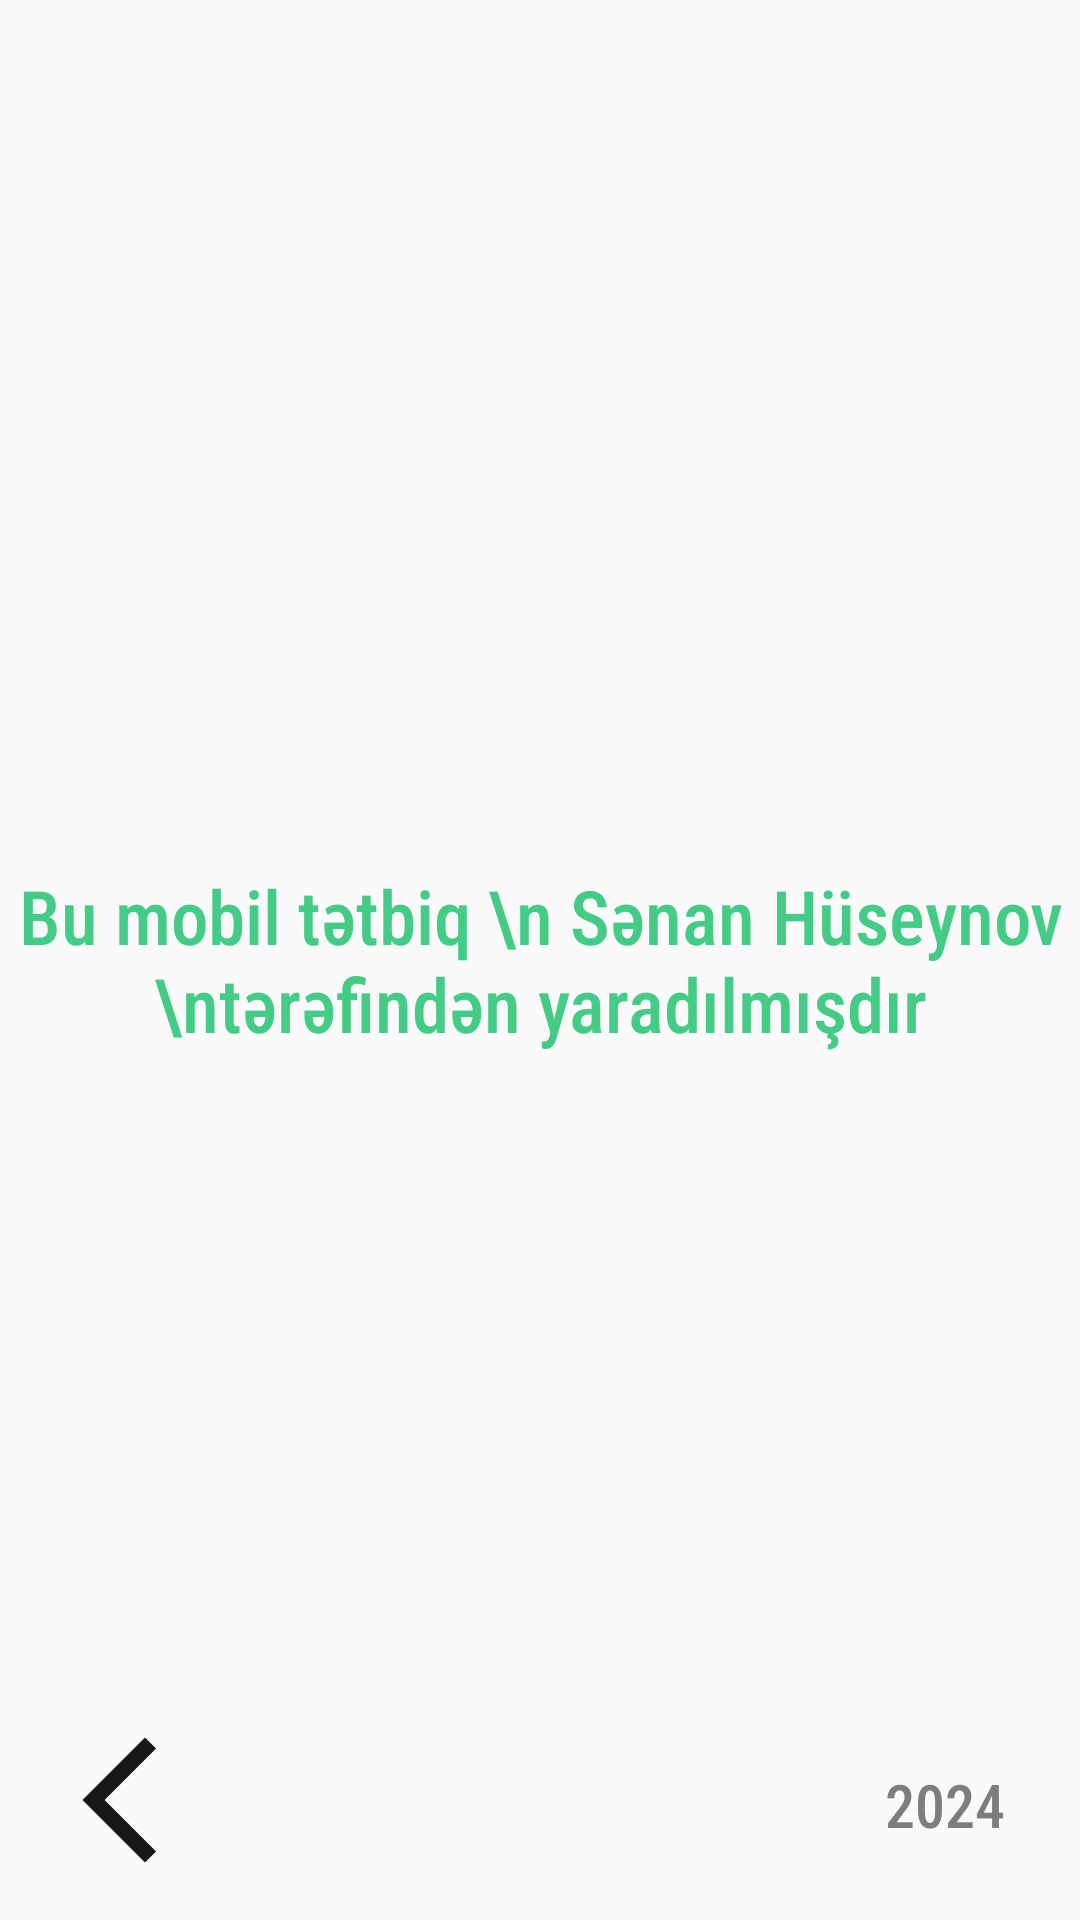

Layout XML and referenced resources for this Android screen:
<!-- AndroidManifest.xml: application theme Theme.YarımillikVəİllikQiymətləndirmə -->
<!-- res/layout/activity_credits.xml -->
<?xml version="1.0" encoding="utf-8"?>
<RelativeLayout xmlns:android="http://schemas.android.com/apk/res/android"
    xmlns:app="http://schemas.android.com/apk/res-auto"
    xmlns:tools="http://schemas.android.com/tools"
    android:layout_width="match_parent"
    android:layout_height="match_parent"
    android:orientation="vertical"
    tools:context=".Credits_activity">

    <LinearLayout
        android:layout_width="match_parent"
        android:layout_height="wrap_content"
        android:layout_centerVertical="true">

        <TextView
            android:layout_width="match_parent"
            android:layout_height="wrap_content"
            android:fontFamily="sans-serif-condensed-medium"
            android:gravity="center"
            android:text="Bu mobil tətbiq \n Sənan Hüseynov \ntərəfindən yaradılmışdır"
            android:textColor="#44CC86"
            android:textSize="25dp" />
    </LinearLayout>

    <TextView
        android:layout_width="wrap_content"
        android:layout_height="wrap_content"
        android:layout_alignParentRight="true"
        android:layout_alignParentBottom="true"
        android:layout_margin="25dp"
        android:fontFamily="sans-serif-condensed-medium"
        android:text="2024"
        android:textColor="#7C7E7D"
        android:textSize="20dp" />

    <ImageButton
        android:id="@+id/backButton"
        android:layout_width="50dp"
        android:layout_height="50dp"
        android:layout_alignParentBottom="true"
        android:layout_marginStart="15dp"
        android:layout_marginTop="15dp"
        android:layout_marginEnd="15dp"
        android:layout_marginBottom="15dp"
        android:background="@drawable/icon_back" />
</RelativeLayout>
<!-- resources referenced by this layout -->
<resources>
  <!-- drawable icon_back (drawable) -->
  <vector android:height="24dp" android:tint="#171717"
      android:viewportHeight="24" android:viewportWidth="24"
      android:width="24dp" xmlns:android="http://schemas.android.com/apk/res/android">
      <path android:fillColor="@android:color/white" android:pathData="M17.77,3.77l-1.77,-1.77l-10,10l10,10l1.77,-1.77l-8.23,-8.23z"/>
  </vector>
  <style name="Theme.YarımillikVəİllikQiymətləndirmə" parent="Base.Theme.YarımillikVəİllikQiymətləndirmə" />
  <style name="Base.Theme.YarımillikVəİllikQiymətləndirmə" parent="Theme.AppCompat.Light.DarkActionBar">
          <item name="colorPrimary">@color/colorPrimary</item>
          <item name="colorPrimaryDark">@color/colorPrimaryDark</item>
          <item name="colorAccent">#00BC72</item>
      </style>
  <color name="colorPrimary">#AA0781BA</color>
  <color name="colorPrimaryDark">#B4014160</color>
</resources>
